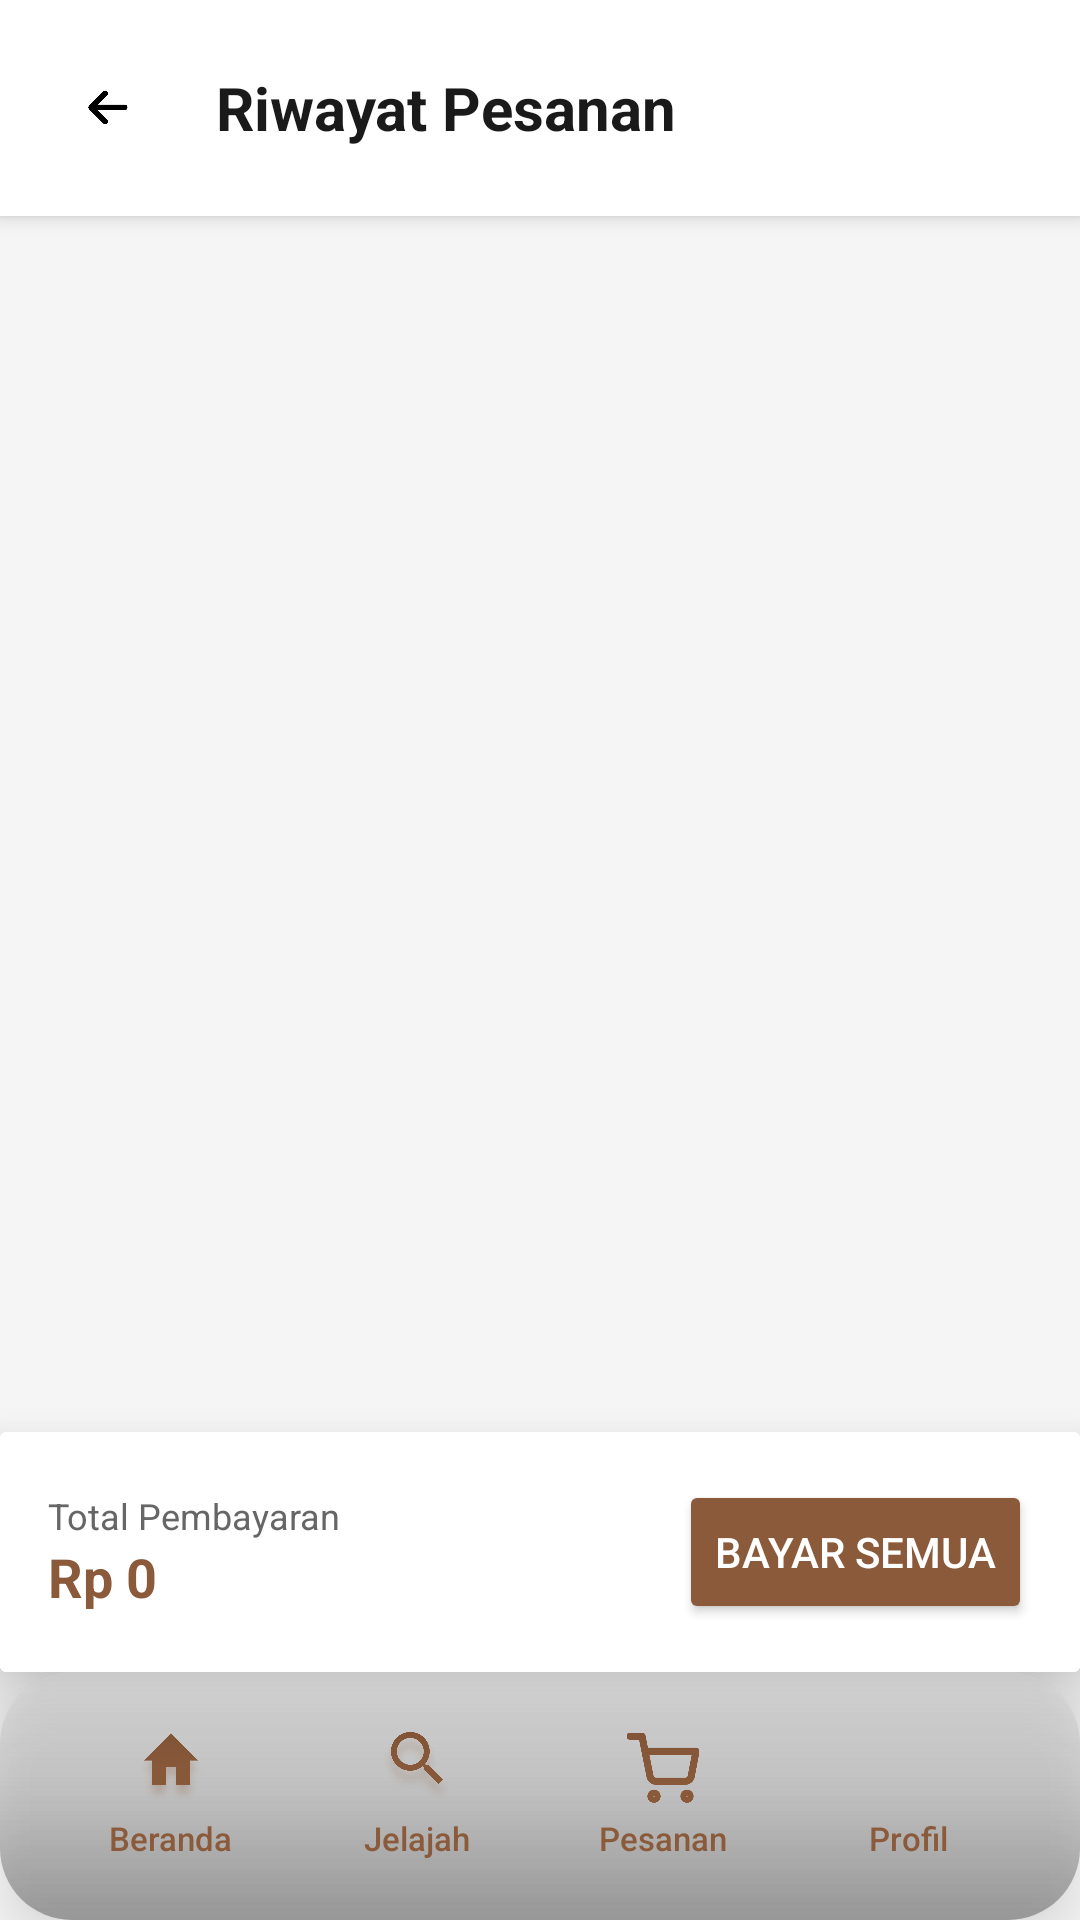

Here is an Android app screen rendered from its layout file. Give the layout XML and the strings, colors and styles it references.
<!-- AndroidManifest.xml: application theme Base.Theme.MyApplication -->
<!-- res/layout/activity_order.xml -->
<?xml version="1.0" encoding="utf-8"?>
<androidx.constraintlayout.widget.ConstraintLayout xmlns:android="http://schemas.android.com/apk/res/android"
    xmlns:app="http://schemas.android.com/apk/res-auto"
    xmlns:tools="http://schemas.android.com/tools"
    android:layout_width="match_parent"
    android:layout_height="match_parent"
    android:background="@color/bg_screen">

    
    <LinearLayout
        android:id="@+id/header"
        android:layout_width="match_parent"
        android:layout_height="wrap_content"
        android:background="@color/bg_card"
        android:elevation="4dp"
        android:gravity="center_vertical"
        android:orientation="horizontal"
        android:padding="16dp"
        app:layout_constraintTop_toTopOf="parent">

        <ImageView
            android:id="@+id/btnBack"
            android:layout_width="40dp"
            android:layout_height="40dp"
            android:background="?attr/selectableItemBackgroundBorderless"
            android:padding="8dp"
            android:src="@drawable/back" />

        <TextView
            android:layout_width="0dp"
            android:layout_height="wrap_content"
            android:layout_marginStart="16dp"
            android:layout_weight="1"
            android:text="@string/title_order_history"
            android:textColor="@color/text_primary"
            android:textSize="20sp"
            android:textStyle="bold" />
    </LinearLayout>

    <androidx.recyclerview.widget.RecyclerView
        android:id="@+id/recyclerOrders"
        android:layout_width="match_parent"
        android:layout_height="0dp"
        android:clipToPadding="false"
        android:paddingTop="8dp"
        android:paddingBottom="80dp"
        app:layout_constraintBottom_toBottomOf="parent"
        app:layout_constraintTop_toBottomOf="@id/header" />

    
    <LinearLayout
        android:id="@+id/emptyState"
        android:layout_width="wrap_content"
        android:layout_height="wrap_content"
        android:gravity="center"
        android:orientation="vertical"
        android:visibility="gone"
        app:layout_constraintBottom_toBottomOf="parent"
        app:layout_constraintEnd_toEndOf="parent"
        app:layout_constraintStart_toStartOf="parent"
        app:layout_constraintTop_toBottomOf="@id/header">

        <ImageView
            android:layout_width="120dp"
            android:layout_height="120dp"
            android:alpha="0.3"
            android:src="@drawable/pesanan" />

        <TextView
            android:layout_width="wrap_content"
            android:layout_height="wrap_content"
            android:layout_marginTop="16dp"
            android:text="@string/empty_order_list"
            android:textColor="@color/text_tertiary"
            android:textSize="16sp" />
    </LinearLayout>

    
    <ProgressBar
        android:id="@+id/progressBar"
        android:layout_width="wrap_content"
        android:layout_height="wrap_content"
        android:visibility="gone"
        app:layout_constraintBottom_toBottomOf="parent"
        app:layout_constraintEnd_toEndOf="parent"
        app:layout_constraintStart_toStartOf="parent"
        app:layout_constraintTop_toBottomOf="@id/header" />

    
    <androidx.cardview.widget.CardView
        android:id="@+id/layout_checkout"
        android:layout_width="match_parent"
        android:layout_height="wrap_content"
        android:layout_marginBottom="0dp"
        app:cardElevation="16dp"
        app:cardMaxElevation="16dp"
        app:layout_constraintBottom_toTopOf="@id/bottomNav">

        <LinearLayout
            android:layout_width="match_parent"
            android:layout_height="wrap_content"
            android:orientation="horizontal"
            android:padding="16dp"
            android:gravity="center_vertical"
            android:background="@color/bg_card">

            <LinearLayout
                android:layout_width="0dp"
                android:layout_height="wrap_content"
                android:layout_weight="1"
                android:orientation="vertical">

                <TextView
                    android:layout_width="wrap_content"
                    android:layout_height="wrap_content"
                    android:text="@string/label_total_payment"
                    android:textSize="12sp"
                    android:textColor="@color/text_secondary"/>

                <TextView
                    android:id="@+id/txtTotalBayar"
                    android:layout_width="wrap_content"
                    android:layout_height="wrap_content"
                    android:text="Rp 0"
                    android:textSize="18sp"
                    android:textStyle="bold"
                    android:textColor="@color/brand_brown"/>
            </LinearLayout>

            <Button
                android:id="@+id/btnCheckoutAll"
                android:layout_width="wrap_content"
                android:layout_height="wrap_content"
                android:text="@string/btn_pay_all"
                android:backgroundTint="@color/brand_brown"
                android:textColor="@android:color/white"
                android:fontFamily="sans-serif-medium"/>
        </LinearLayout>
    </androidx.cardview.widget.CardView>

    
    <LinearLayout
        android:id="@+id/bottomNav"
        android:layout_width="match_parent"
        android:layout_height="wrap_content"
        android:background="@drawable/bg_bottom_nav"
        android:elevation="8dp"
        android:gravity="center"
        android:orientation="horizontal"
        android:paddingHorizontal="16dp"
        android:paddingVertical="12dp"
        app:layout_constraintBottom_toBottomOf="parent">

        
        <LinearLayout
            android:id="@+id/navHome"
            android:layout_width="0dp"
            android:layout_height="wrap_content"
            android:layout_weight="1"
            android:background="?attr/selectableItemBackgroundBorderless"
            android:clickable="true"
            android:focusable="true"
            android:gravity="center"
            android:orientation="vertical"
            android:padding="8dp">

            <FrameLayout
                android:layout_width="wrap_content"
                android:layout_height="wrap_content">
                <ImageView
                    android:id="@+id/iconHome"
                    android:layout_width="24dp"
                    android:layout_height="24dp"
                    android:src="@drawable/vector"
                    android:layout_gravity="center"
                    app:tint="@color/brand_brown" />
            </FrameLayout>

            <TextView
                android:id="@+id/txtHome"
                android:layout_width="wrap_content"
                android:layout_height="wrap_content"
                android:layout_marginTop="4dp"
                android:text="@string/nav_home"
                android:textColor="@color/brand_brown"
                android:textSize="11sp"
                android:fontFamily="sans-serif-medium" />
        </LinearLayout>

        
        <LinearLayout
            android:id="@+id/navExplore"
            android:layout_width="0dp"
            android:layout_height="wrap_content"
            android:layout_weight="1"
            android:background="?attr/selectableItemBackgroundBorderless"
            android:clickable="true"
            android:focusable="true"
            android:gravity="center"
            android:orientation="vertical"
            android:padding="8dp">

            <FrameLayout
                android:layout_width="wrap_content"
                android:layout_height="wrap_content">
                <ImageView
                    android:id="@+id/iconExplore"
                    android:layout_width="24dp"
                    android:layout_height="24dp"
                    android:src="@drawable/search"
                    android:layout_gravity="center"
                    app:tint="@color/brand_brown" />
            </FrameLayout>

            <TextView
                android:id="@+id/txtExplore"
                android:layout_width="wrap_content"
                android:layout_height="wrap_content"
                android:layout_marginTop="4dp"
                android:text="@string/nav_explore"
                android:textColor="@color/brand_brown"
                android:textSize="11sp"
                android:fontFamily="sans-serif-medium" />
        </LinearLayout>

        
        <LinearLayout
            android:id="@+id/navOrder"
            android:layout_width="0dp"
            android:layout_height="wrap_content"
            android:layout_weight="1"
            android:background="?attr/selectableItemBackgroundBorderless"
            android:clickable="true"
            android:focusable="true"
            android:gravity="center"
            android:orientation="vertical"
            android:padding="8dp">

            <FrameLayout
                android:layout_width="wrap_content"
                android:layout_height="wrap_content">
                <ImageView
                    android:id="@+id/iconOrder"
                    android:layout_width="24dp"
                    android:layout_height="24dp"
                    android:src="@drawable/pesanan"
                    android:layout_gravity="center"
                    app:tint="@color/brand_brown" />
            </FrameLayout>

            <TextView
                android:id="@+id/txtOrder"
                android:layout_width="wrap_content"
                android:layout_height="wrap_content"
                android:layout_marginTop="4dp"
                android:text="@string/nav_order"
                android:textColor="@color/brand_brown"
                android:textSize="11sp"
                android:fontFamily="sans-serif-medium" />
        </LinearLayout>

        
        <LinearLayout
            android:id="@+id/navProfile"
            android:layout_width="0dp"
            android:layout_height="wrap_content"
            android:layout_weight="1"
            android:background="?attr/selectableItemBackgroundBorderless"
            android:clickable="true"
            android:focusable="true"
            android:gravity="center"
            android:orientation="vertical"
            android:padding="8dp">

            <FrameLayout
                android:layout_width="wrap_content"
                android:layout_height="wrap_content">
                <ImageView
                    android:id="@+id/iconProfile"
                    android:layout_width="24dp"
                    android:layout_height="24dp"
                    android:src="@drawable/ic_person"
                    android:layout_gravity="center"
                    app:tint="@color/brand_brown" />
            </FrameLayout>

            <TextView
                android:id="@+id/txtProfile"
                android:layout_width="wrap_content"
                android:layout_height="wrap_content"
                android:layout_marginTop="4dp"
                android:text="@string/nav_profile"
                android:textColor="@color/brand_brown"
                android:textSize="11sp"
                android:fontFamily="sans-serif-medium" />
        </LinearLayout>
    </LinearLayout>

</androidx.constraintlayout.widget.ConstraintLayout>
<!-- resources referenced by this layout -->
<resources>
  <color name="bg_card">#FFFFFF</color>
  <color name="bg_screen">#F5F5F5</color>
  <color name="brand_brown">#8A5A3A</color>
  <color name="text_primary">#1A1A1A</color>
  <color name="text_secondary">#666666</color>
  <color name="text_tertiary">#999999</color>
  <!-- drawable back: png bitmap (drawable, 1805 bytes) -->
  <!-- drawable bg_bottom_nav (drawable) -->
  <layer-list xmlns:android="http://schemas.android.com/apk/res/android">
  
      
      <item>
          <shape android:shape="rectangle">
              <solid android:color="@color/nav_bg"/> 
              <corners android:radius="24dp"/>
          </shape>
      </item>
  
      
      <item android:top="0dp">
          <shape android:shape="rectangle">
              <gradient
                  android:startColor="#33000000"
                  android:endColor="#00000000"
                  android:angle="90"/>
              <corners android:radius="24dp"/>
          </shape>
      </item>
  
      
      <item android:bottom="0dp">
          <shape android:shape="rectangle">
              <gradient
                  android:startColor="#00000000"
                  android:endColor="#33000000"
                  android:angle="270"/>
              <corners android:radius="24dp"/>
          </shape>
      </item>
  
  </layer-list>
  <!-- drawable pesanan: png bitmap (drawable, 4181 bytes) -->
  <!-- drawable search: png bitmap (drawable, 80618 bytes) -->
  <!-- drawable vector: png bitmap (drawable, 71837 bytes) -->
  <string name="btn_pay_all">Bayar Semua</string>
  <string name="empty_order_list">Belum ada pesanan</string>
  <string name="label_total_payment">Total Pembayaran</string>
  <string name="nav_explore">Jelajah</string>
  <string name="nav_home">Beranda</string>
  <string name="nav_order">Pesanan</string>
  <string name="nav_profile">Profil</string>
  <string name="title_order_history">Riwayat Pesanan</string>
  <style name="Base.Theme.MyApplication" parent="Theme.AppCompat.Light.NoActionBar">
          
           <item name="colorPrimary">@color/white</item>
          
          <item name="android:statusBarColor">@color/white</item>
          
          <item name="android:navigationBarColor">@color/white</item>
          
          <item name="android:windowLightStatusBar">true</item>
          
          <item name="android:windowLightNavigationBar" tools:ignore="NewApi">true</item>
  
          
          <item name="android:windowSplashScreenAnimatedIcon" tools:targetApi="31">@drawable/ic_splash_logo</item>
          <item name="android:windowSplashScreenBackground" tools:targetApi="31">@color/white</item>
      </style>
  <color name="nav_bg">#80FFFFFF</color>
  <color name="white">#FFFFFFFF</color>
  <!-- drawable ic_splash_logo (drawable) -->
  <?xml version="1.0" encoding="utf-8"?>
  <inset xmlns:android="http://schemas.android.com/apk/res/android"
      android:drawable="@mipmap/ic_launcher_logo"
      android:insetBottom="48dp"
      android:insetLeft="48dp"
      android:insetRight="48dp"
      android:insetTop="48dp" />
</resources>
